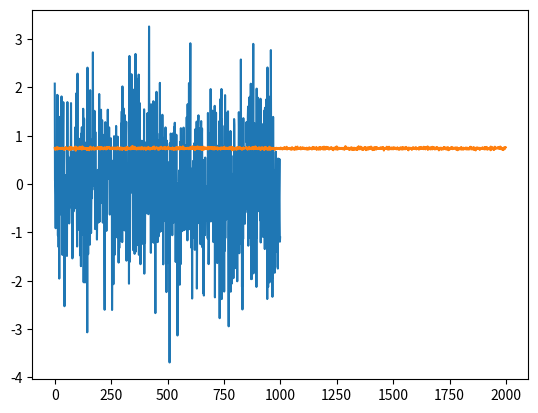

The matplotlib source for this figure:
import math
import matplotlib.pyplot as plt
import random
import numpy as np

carrier_arr = []

for _ in range(2000):
    N = 1000                         # N = number of rounds
    K = 4                            # K = number of arms
    alpha = 2                        # alpha = exploration factor (0.5 <= aplha <= 2)
    X = [0, 0, 0, 0]                 # X = array of pulls
    T = [0, 0, 0, 0]                 # T = array of selections
    Mean = [0.5, 0.8, 0.3, 0.4]      
    optMean = max(Mean)

    arm_sel = []                     # Array to T after each round
    reward_arr = []

    for n in range(1, N+1):
        maxQ = 0
        index_max_Q = 0
        
        if n <= K:                   # first we pull each arm for initialization
            T[n-1] = T[n-1] + 1      # updating selections of arms. an = n-1 as loop is from [1, N]
            val = random.random()    # calculating a random float value in [0, 1]
            if val <= Mean[n-1]:     # assigning reward
                reward = 1           # 1 if mean of that arm >= random float else reward = 0
            else:
                reward = 0
            X[n-1] = X[n-1] + reward # updating pulls according to reward assigned
            reward_arr.append(reward)

            arm_sel.append(n-1)

        else:
            for k in range(K):       # after initializing, we find the Q for each round
                observedAverage = X[k]/T[k]
                confidenceInterval = math.sqrt((alpha*math.log(n))/T[k])
                Q = observedAverage + confidenceInterval   # Q = Confidence Bound

                if Q > maxQ:         # calculating max Q for each round
                    maxQ = Q
                    index_max_Q = k  # an = index of max(Q)

            T[index_max_Q] = T[index_max_Q] + 1            # updating selections of arms. an = index of max(Q)
            val = random.random()    # calculating a random float value in [0, 1] and assigning reward as above
            if val <= Mean[index_max_Q]:
                reward = 1
            else:
                reward = 0
            X[index_max_Q] = X[index_max_Q] + reward       # updating pulls according to reward assigned
            reward_arr.append(reward)

            arm_sel.append(index_max_Q)

    avgReward = np.average(np.array(reward_arr))
    carrier_arr.append(avgReward)

    def Q2(eps):
        action_space = [1, 2, 3, 4]
        T = 1000

        Q_value = [0, 0, 0, 0]
        pull_count = [0, 0, 0, 0]
        rewards = []

        for i in range(1, T+1):
            x = np.random.random()
            if x < eps:
                index = np.random.choice(len(action_space))
            else:
                index = np.argmax(Q_value)

            if index == 0:
                reward = np.random.normal(0, 1)
            if index == 1:
                reward = np.random.normal(0, 0.7)
            if index == 2:
                reward = np.random.normal(0, 0.2)
            if index == 3:
                reward = np.random.normal(0.2, 0.8)

            pull_count[index] += 1
            Q_value[index] = Q_value[index] + (1/pull_count[index] * reward)

            rewards.append(reward)
        
        return rewards

arr1 = Q2(0.1)

plt.figure()
plt.plot(arr1)
plt.plot(carrier_arr)

plt.show()